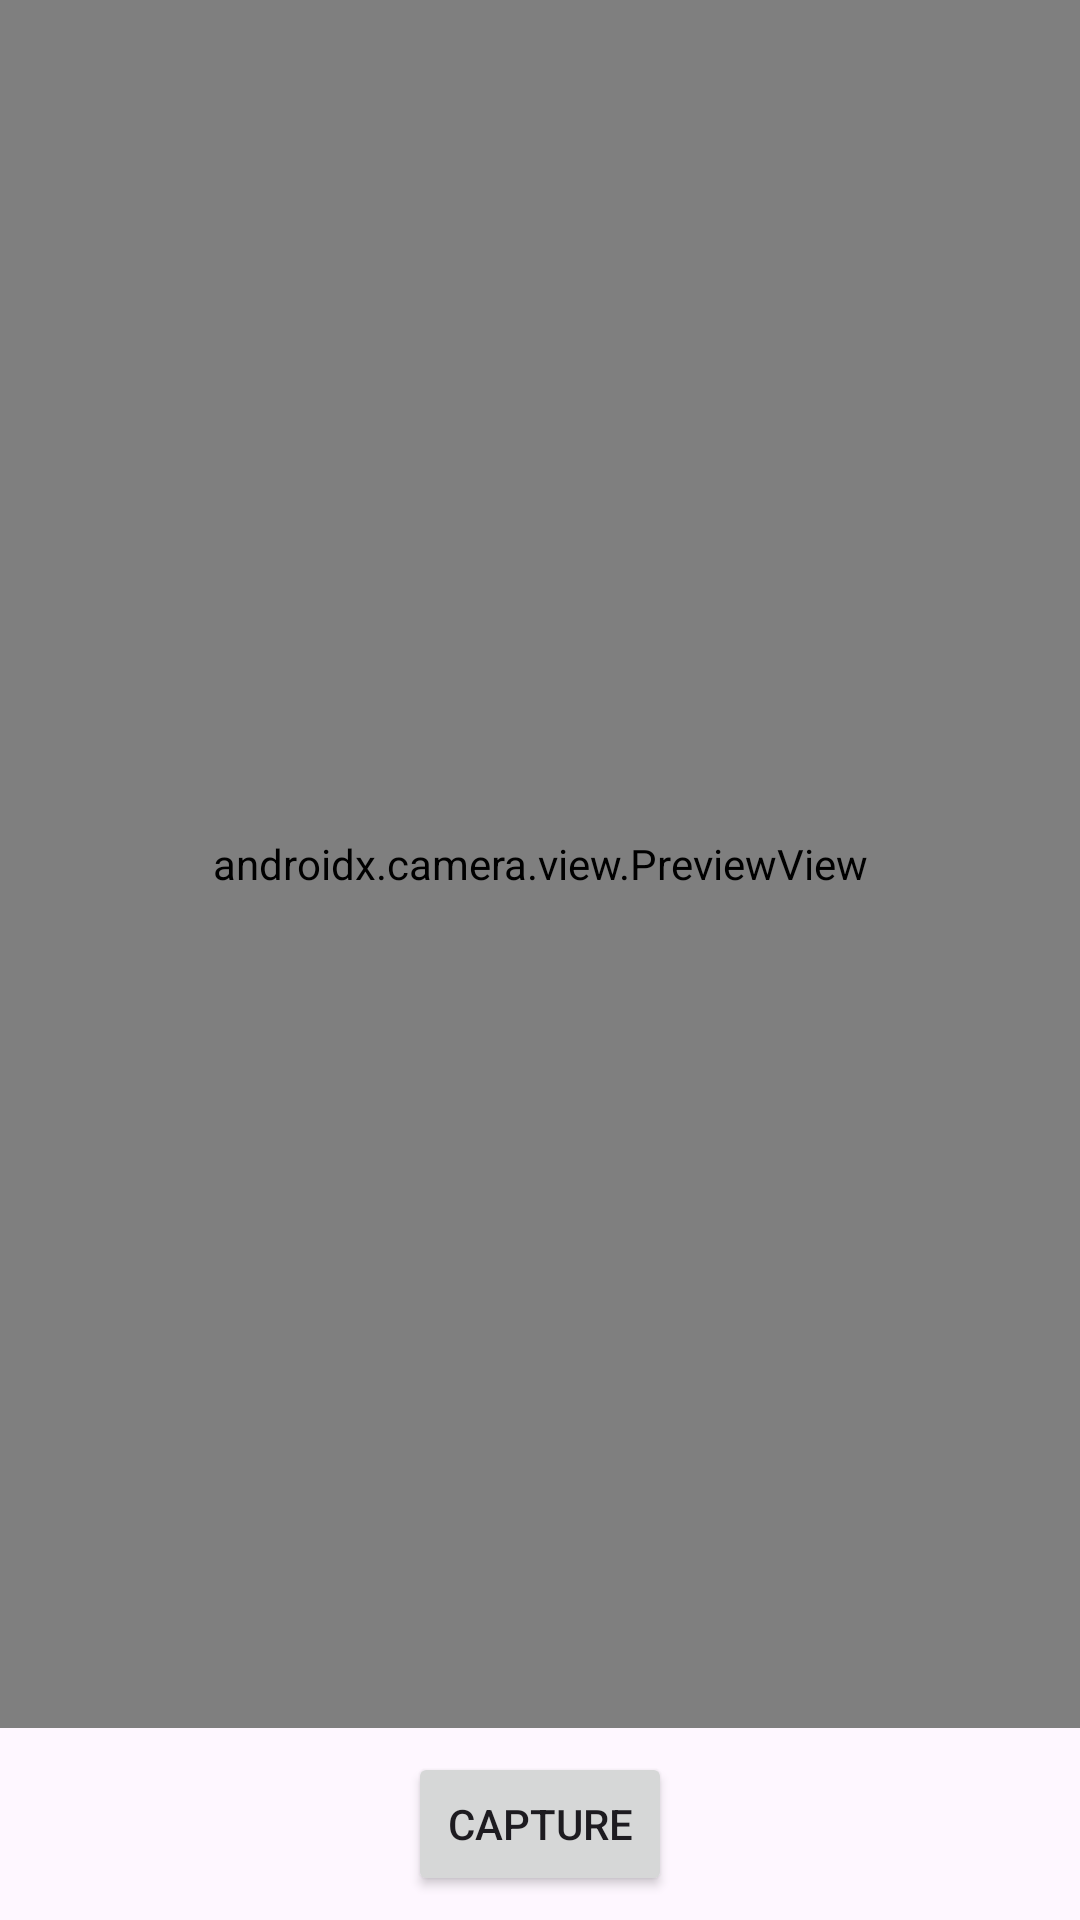

Here is an Android app screen rendered from its layout file. Give the layout XML and the strings, colors and styles it references.
<!-- AndroidManifest.xml: application theme Theme.PROG39402FinalProject -->
<!-- res/layout/fragment_camera.xml -->
<?xml version="1.0" encoding="utf-8"?>
<LinearLayout xmlns:android="http://schemas.android.com/apk/res/android"
    xmlns:app="http://schemas.android.com/apk/res-auto"
    xmlns:tools="http://schemas.android.com/tools"
    android:layout_width="match_parent"
    android:layout_height="match_parent"
    android:orientation="vertical"
    tools:context=".presentation.camera.CameraFragment">

    <FrameLayout
        android:layout_width="match_parent"
        android:layout_height="match_parent"
        android:layout_weight="1">

        <androidx.camera.view.PreviewView
            android:id="@+id/preview"
            android:layout_width="match_parent"
            android:layout_height="match_parent" />

        <ImageView
            android:id="@+id/image_confirm"
            android:layout_width="match_parent"
            android:layout_height="match_parent"
            android:visibility="invisible" />

    </FrameLayout>

    <FrameLayout
        android:layout_width="match_parent"
        android:layout_height="wrap_content"
        android:padding="8dp">

        <androidx.constraintlayout.widget.ConstraintLayout
            android:id="@+id/confirm_buttons"
            android:layout_width="match_parent"
            android:layout_height="match_parent"
            android:visibility="invisible">

            <Space
                android:id="@+id/space"
                android:layout_width="wrap_content"
                android:layout_height="wrap_content"
                app:layout_constraintBottom_toBottomOf="parent"
                app:layout_constraintEnd_toEndOf="parent"
                app:layout_constraintStart_toStartOf="parent"
                app:layout_constraintTop_toTopOf="parent" />

            <Button
                android:id="@+id/buttonAccept"
                android:layout_width="wrap_content"
                android:layout_height="wrap_content"
                android:text="Accept"
                app:layout_constraintBottom_toBottomOf="parent"
                app:layout_constraintEnd_toEndOf="parent"
                app:layout_constraintStart_toEndOf="@+id/space"
                app:layout_constraintTop_toTopOf="parent" />

            <Button
                android:id="@+id/button_reject"
                android:layout_width="wrap_content"
                android:layout_height="wrap_content"
                android:text="Reject"
                app:layout_constraintBottom_toBottomOf="parent"
                app:layout_constraintEnd_toStartOf="@+id/space"
                app:layout_constraintStart_toStartOf="parent"
                app:layout_constraintTop_toTopOf="parent" />
        </androidx.constraintlayout.widget.ConstraintLayout>

        <androidx.constraintlayout.widget.ConstraintLayout
            android:id="@+id/capture_buttons"
            android:layout_width="match_parent"
            android:layout_height="match_parent">

            <Button
                android:id="@+id/button_capture"
                android:layout_width="wrap_content"
                android:layout_height="wrap_content"
                android:text="Capture"
                app:layout_constraintBottom_toBottomOf="parent"
                app:layout_constraintEnd_toEndOf="parent"
                app:layout_constraintStart_toStartOf="parent"
                app:layout_constraintTop_toTopOf="parent" />
        </androidx.constraintlayout.widget.ConstraintLayout>

    </FrameLayout>


</LinearLayout>
<!-- resources referenced by this layout -->
<resources>
  <style name="Theme.PROG39402FinalProject" parent="Base.Theme.PROG39402FinalProject" />
  <style name="Base.Theme.PROG39402FinalProject" parent="Theme.Material3.DayNight.NoActionBar">
          
          
          
      </style>
</resources>
